Run: headless pygame with SDL's dummy video driver; simulated clock (each Clock.tick advances the game by its frame time, no real sleeping); random seed 0; keys injected as events and as key.get_pressed() state; no mouse input.
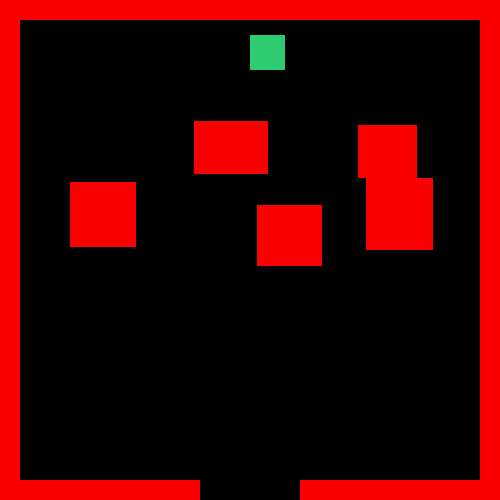
Frame 1 of 4 · flips 1–60 · no input
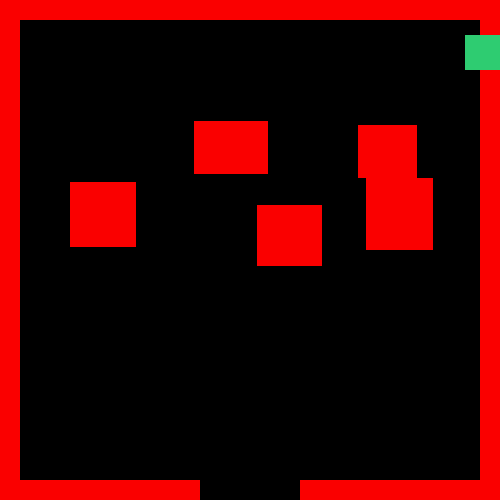
Frame 2 of 4 · flips 61–180 · tapped SPACE, RETURN · held RIGHT (→), D
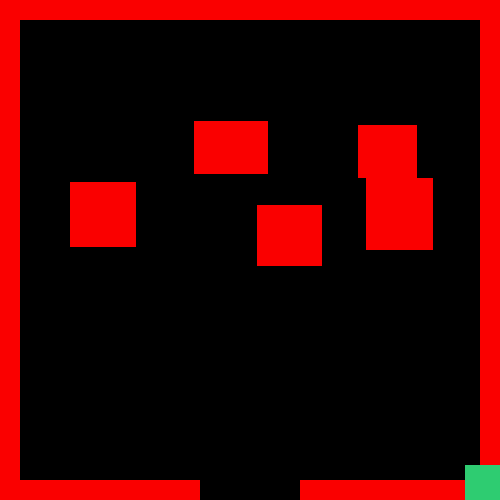
Frame 3 of 4 · flips 181–300 · held DOWN (↓), S
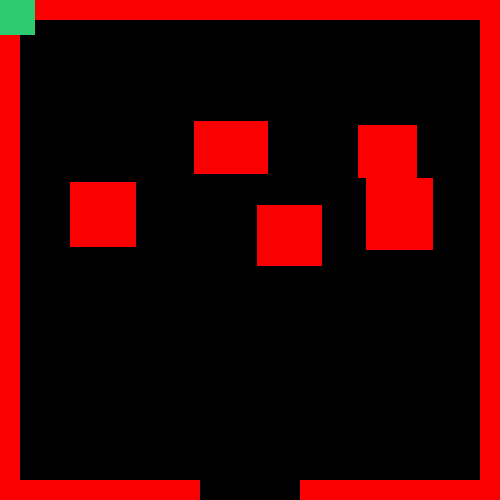
Frame 4 of 4 · flips 301–420 · held LEFT (←), A, UP (↑), W

The pygame program that drew these frames:

#importing important tools
from os import system, name
from time import sleep
from random import randrange
import random
import pygame

#pygame setup
pygame.init()
screenwidth = 500
screenheight = 500
win = pygame.display.set_mode((screenwidth,screenheight))
pygame.display.set_caption("Tile-Based RPG")

#important variables
game = True
run = True
boxXpos = []
boxYpos = []
boxXsize = []
boxYsize = []
position = 1

#character info
x = 250
y = 35
width = 35
height = 35
vel = 5

#creates a class of obstacles with assigned info
class obstacle:
    def __init__(self, name, xPos, yPos, xSize, ySize):
        self.name = name
        self.xPos = xPos
        self.yPos = yPos
        self.xSize = xSize
        self.ySize = ySize

    #draws rectangles with the objects from the class, if cut is true it creates a blank spot in the wall
    def drawObstacle(self, cut=False):
        if cut == False:
            self.name = pygame.draw.rect(win, (250,0,0), (self.xPos, self.yPos, self.xSize, self.ySize))
        if cut == True:
            self.name = pygame.draw.rect(win, (250,0,0), (self.xPos, self.yPos, self.xSize, self.ySize))
            if self.xPos == 0 and self.yPos == 0 and self.xSize == 20:
                pygame.draw.rect(win, (0,0,0), (0, 200, 20, 100))
            if self.xPos == 480 and self.yPos == 0:
                pygame.draw.rect(win, (0,0,0), (480, 200, 20, 100))
            if self.xPos == 0 and self.yPos == 0 and self.xSize == 500:
                pygame.draw.rect(win, (0,0,0), (200, 0, 100, 20))
            if self.xPos == 0 and self.yPos == 480:
                pygame.draw.rect(win, (0,0,0), (200, 480, 100, 20))
            

#goals - creates room with: walls, random boxes in the middle   
def createroom():
    global boxNum
    global boxXpos
    global boxYpos
    global boxXsize
    global boxYsize
    global leave

    #randomises where exit will be
    leave = position
    while leave == position:
        leave = randrange(4)

    #create boxes
    boxXpos.clear()
    boxYpos.clear()
    boxNum = randrange(4)
    for i in range(boxNum + 3):
        boxXpos.append(random.randint(50, 400))
        boxYpos.append(random.randint(50, 400))
        boxXsize.append(random.randint(50, 75))
        boxYsize.append(random.randint(50, 75))

#draws room every movement
def drawroom():
    global leftWall
    global rightWall
    global upWall
    global downWall
    global box1
    global box2
    global box3
    global box4
    global box5
    global box6

    #draw walls
    if leave == 0:
        leftWall = obstacle("leftWall", 0, 0, 20, 500)
        leftWall.drawObstacle(True)
        rightWall = obstacle("rightWall", 480, 0, 20, 500)
        rightWall.drawObstacle()
        upWall = obstacle("upWall", 0, 0, 500, 20)
        upWall.drawObstacle()
        downWall = obstacle("downWall", 0, 480, 500, 20)
        downWall.drawObstacle()
    elif leave == 1:
        rightWall = obstacle("rightWall", 480, 0, 20, 500)
        rightWall.drawObstacle(True)
        upWall = obstacle("upWall", 0, 0, 500, 20)
        upWall.drawObstacle()
        downWall = obstacle("downWall", 0, 480, 500, 20)
        downWall.drawObstacle()
        leftWall = obstacle("leftWall", 0, 0, 20, 500)
        leftWall.drawObstacle()
    elif leave == 2:
        upWall = obstacle("upWall", 0, 0, 500, 20)
        upWall.drawObstacle(True)
        downWall = obstacle("downWall", 0, 480, 500, 20)
        downWall.drawObstacle()
        leftWall = obstacle("leftWall", 0, 0, 20, 500)
        leftWall.drawObstacle()
        rightWall = obstacle("rightWall", 480, 0, 20, 500)
        rightWall.drawObstacle()
    elif leave == 3:
        downWall = obstacle("downWall", 0, 480, 500, 20)
        downWall.drawObstacle(True)
        leftWall = obstacle("leftWall", 0, 0, 20, 500)
        leftWall.drawObstacle()
        rightWall = obstacle("rightWall", 480, 0, 20, 500)
        rightWall.drawObstacle()
        upWall = obstacle("upWall", 0, 0, 500, 20)
        upWall.drawObstacle()

    #better way to draw
    # for l in boxYpos:
    #     l += 1
    #     draw rect with info from lists

    #draw boxes
    box1 = obstacle("box1", boxXpos[0], boxYpos[0], boxXsize[0], boxYsize[0])
    box1.drawObstacle()
    box2 = obstacle("box2", boxXpos[1], boxYpos[1], boxXsize[1], boxYsize[1])
    box2.drawObstacle()
    if boxNum == 0:
        box3 = obstacle("box3", boxXpos[2], boxYpos[2], boxXsize[2], boxYsize[2])
        box3.drawObstacle()
    if boxNum >= 1:
        box4 = obstacle("box4", boxXpos[3], boxYpos[3], boxXsize[3], boxYsize[3])
        box4.drawObstacle()
    if boxNum >= 2:
        box5 = obstacle("box5", boxXpos[4], boxYpos[4], boxXsize[4], boxYsize[4])
        box5.drawObstacle()
    if boxNum >= 3:
        box6 = obstacle("box6", boxXpos[5], boxYpos[5], boxXsize[5], boxYsize[5])
        box6.drawObstacle()

#run game
while run == True:
    #updates/creates a new room with new obstacles
    createroom()

    #looks at input
    while game == True:
        pygame.time.delay(25)

        for event in pygame.event.get():
            if event.type == pygame.QUIT:
                game = False
                pygame.quit()
                pygame.font.quit()
                quit()
        
        keys = pygame.key.get_pressed()

        if keys[pygame.K_LEFT] and x >= vel:
            x -= vel

        if keys[pygame.K_RIGHT]and x <= screenwidth - width - vel:
            x += vel

        if keys[pygame.K_UP] and y >= vel:
            y -= vel

        if keys[pygame.K_DOWN] and y <= screenheight - height - vel:
            y += vel

        win.fill((0,0,0))
        drawroom()
        pygame.draw.rect(win, (46, 204, 113), (x,  y, width, height))   
        pygame.display.update() 
